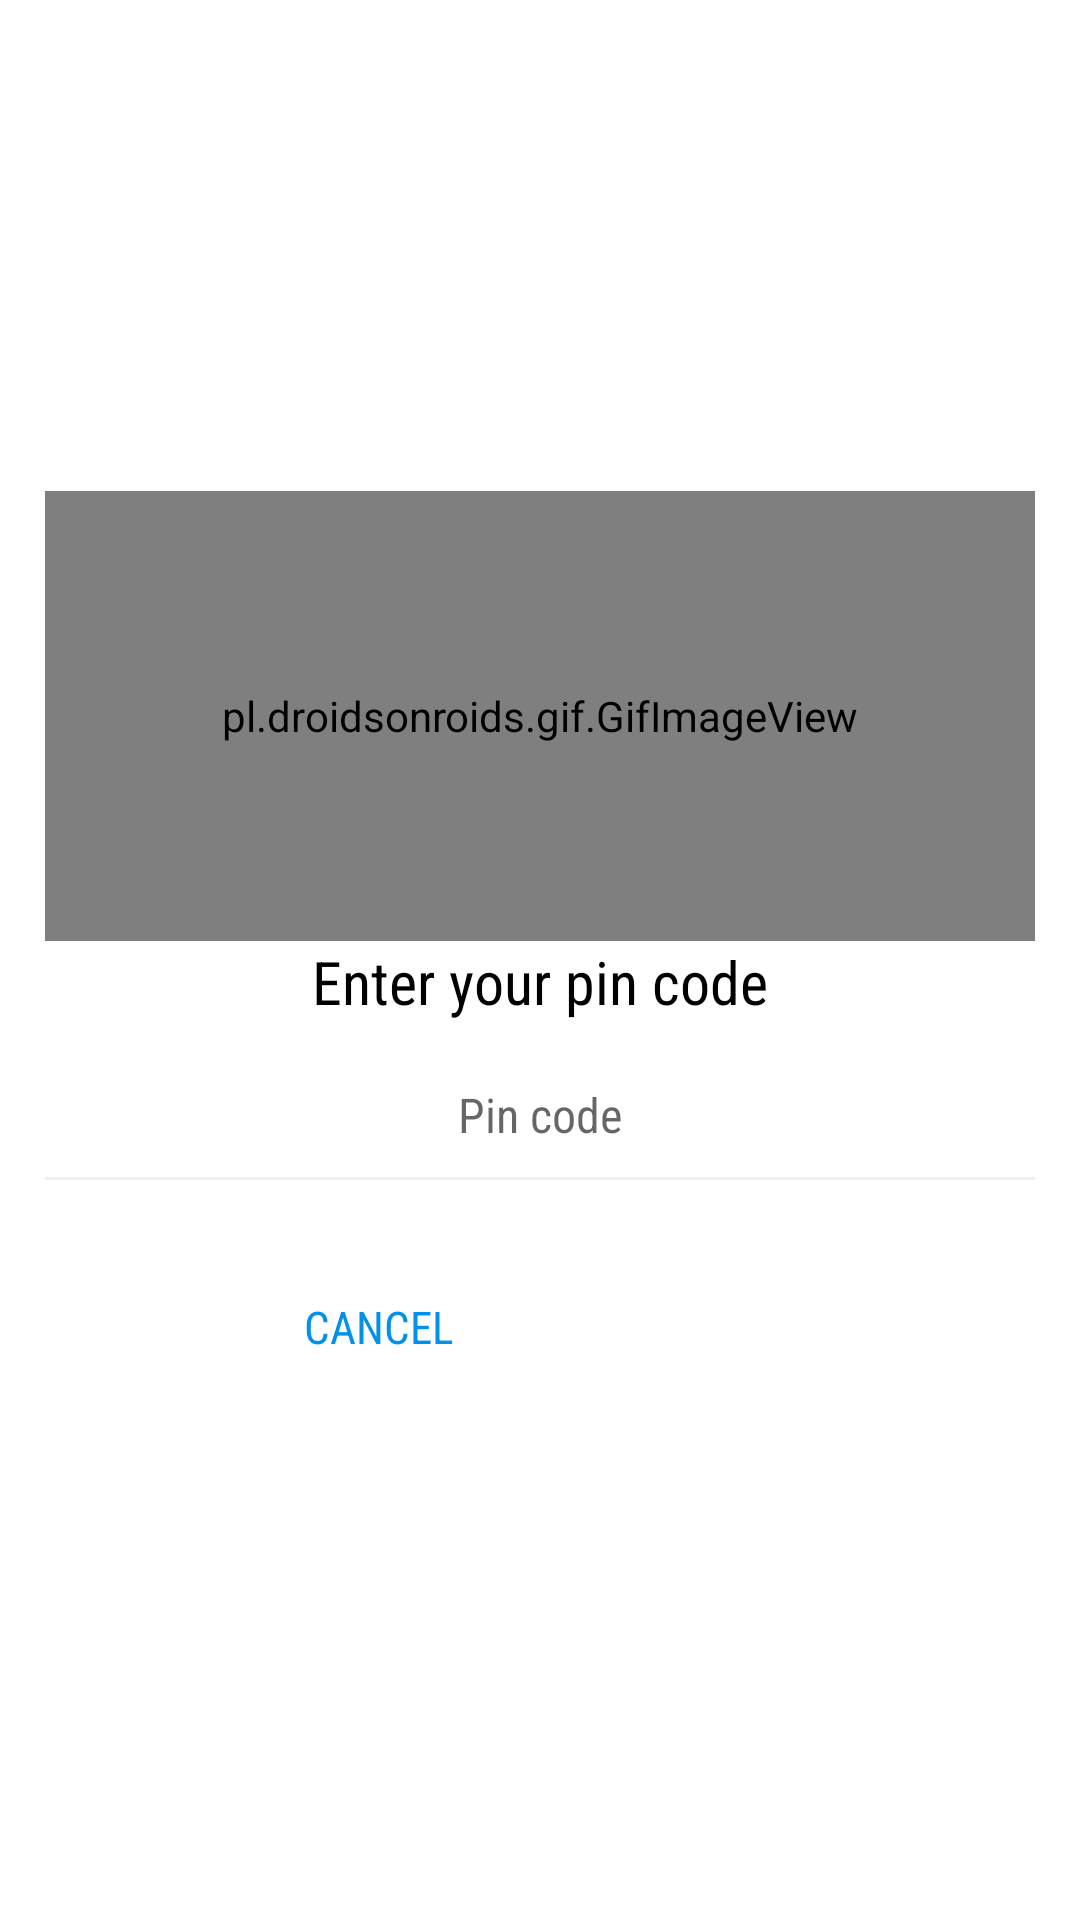

Layout XML and referenced resources for this Android screen:
<!-- AndroidManifest.xml: application theme AppTheme -->
<!-- res/layout/dialog_pincode.xml -->
<?xml version="1.0" encoding="utf-8"?>

<LinearLayout xmlns:android="http://schemas.android.com/apk/res/android"
    android:orientation="vertical" android:layout_width="match_parent"
    android:layout_height="match_parent"
    android:gravity="center"
    android:padding="15dp"
    android:background="@android:color/white"
    >

    <pl.droidsonroids.gif.GifImageView
        android:layout_width="match_parent"
        android:layout_height="150dp"
        android:src="@drawable/location"
        />

    <TextView
        android:text="Enter your pin code"
        style="@style/small_title_textStyle"
        android:layout_width="wrap_content"
        android:layout_height="wrap_content" />

    <AutoCompleteTextView
        android:layout_marginTop="10dp"
        android:id="@+id/edt_pin"
        android:gravity="center"
        android:background="@android:color/transparent"
        style="@style/textStyle"
        android:padding="10dp"
        android:inputType="number"
        android:digits="0123456789"
        android:maxLength="6"
        android:layout_width="match_parent"
        android:layout_height="wrap_content"
        android:hint="Pin code"
        />

    <LinearLayout
        android:background="@color/grey_200"
        android:layout_width="match_parent"
        android:layout_height="1dp"></LinearLayout>
    <LinearLayout
        android:layout_marginTop="15dp"
        android:id="@+id/linear_bottom"
        android:orientation="horizontal"
        android:gravity="center"
        android:layout_width="wrap_content"
        android:layout_height="wrap_content">

        <Button
            android:id="@+id/btn_cancel"
            android:text="Cancel"
            style="@style/buttonStyle"
            android:background="@android:color/transparent"
            android:textColor="@color/light_blue_A700"
            android:layout_margin="10dp"
            android:layout_width="wrap_content"
            android:layout_height="wrap_content" />

        <Button
            android:id="@+id/btn_submit"
            android:text="Submit"
            android:layout_margin="10dp"
            style="@style/buttonStyle"
            android:background="@drawable/button_shape_order"
            android:layout_width="wrap_content"
            android:layout_height="wrap_content" />
    </LinearLayout>

</LinearLayout>
<!-- resources referenced by this layout -->
<resources>
  <color name="grey_200">#eeeeee</color>
  <color name="light_blue_A700">#0091ea</color>
  <style name="buttonStyle">
          <item name="android:fontFamily">sans-serif-condensed</item>
          <item name="android:textColor">@android:color/white</item>
          <item name="android:textSize">15sp</item>
      </style>
  <style name="small_title_textStyle">
          <item name="android:fontFamily">sans-serif-condensed</item>
          <item name="android:textColor">@android:color/black</item>
          <item name="android:textSize">20sp</item>
      </style>
  <style name="textStyle">
          <item name="android:fontFamily">sans-serif-condensed</item>
          <item name="android:textColor">@android:color/black</item>
          <item name="android:textSize">16sp</item>
      </style>
  <style name="AppTheme" parent="Theme.AppCompat.Light.DarkActionBar">
          
          <item name="colorPrimary">@color/colorPrimary</item>
          <item name="colorPrimaryDark">@color/colorPrimaryDark</item>
          <item name="colorAccent">@color/colorAccent</item>
          <item name="android:windowContentTransitions">true</item>
      </style>
  <color name="colorPrimary">@color/red_500</color>
  <color name="colorPrimaryDark">@color/red_600</color>
  <color name="colorAccent">@color/colorPrimary</color>
  <color name="red_500">#e51c23</color>
  <color name="red_600">#dd191d</color>
</resources>
